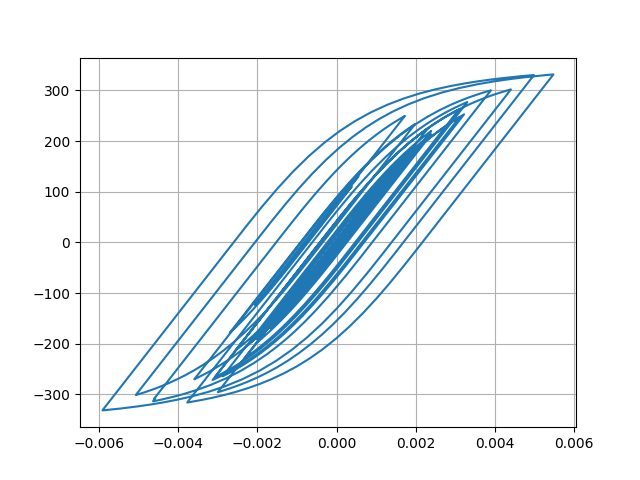

Source data for this figure (header and first rows):
Desplacment, Force
0.0, 0.0
3.5936630113357594e-06, 0.3594
1.1581563560106897e-05, 1.158
1.905875218149935e-05, 1.906
2.2984369757288327e-05, 2.298
2.310845629453865e-05, 2.311
2.1461968502745562e-05, 2.146
2.0905987109184614e-05, 2.091
2.3105365765528887e-05, 2.31
2.809386006273584e-05, 2.809
3.4796036116290036e-05, 3.479
4.175406443990647e-05, 4.175
4.792005253975996e-05, 4.792
5.336039132244643e-05, 5.336
5.9348135632793464e-05, 5.934
6.666805176134789e-05, 6.666
7.469957222474003e-05, 7.469
8.186880892242004e-05, 8.185
8.680538782024617e-05, 8.679
8.899448899486777e-05, 8.897
8.841574540219118e-05, 8.839
8.629821512898973e-05, 8.628
8.436060261786645e-05, 8.434
8.361871762071194e-05, 8.36
8.336902666438456e-05, 8.335
8.220996555990347e-05, 8.219
7.98908974694061e-05, 7.987
7.655874884617715e-05, 7.654
7.283992677036794e-05, 7.282
6.878498656035248e-05, 6.876
6.323459723393552e-05, 6.321
5.503326802415009e-05, 5.501
4.415535982662055e-05, 4.413
3.1099132126951105e-05, 3.108
1.6073042364222715e-05, 1.605
-6.284542549652097e-07, -0.06493
-1.9226570967222556e-05, -1.925
-3.915994496957023e-05, -3.918
-5.892767613623402e-05, -5.894
-7.704200277162287e-05, -7.705
-9.241521854237239e-05, -9.241
-0.0001057, -10.57
-0.0001189, -11.89
-0.0001338, -13.37
-0.0001491, -14.9
-0.0001631, -16.3
-0.0001752, -17.51
-0.0001864, -18.63
-0.0002011, -20.08
-0.0002212, -22.09
-0.0002448, -24.44
-0.0002672, -26.66
-0.0002825, -28.18
-0.0002884, -28.77
-0.0002877, -28.7
-0.0002855, -28.48
-0.0002851, -28.45
-0.0002878, -28.71
-0.0002924, -29.16
-0.0002966, -29.59
... 2,941 more rows
